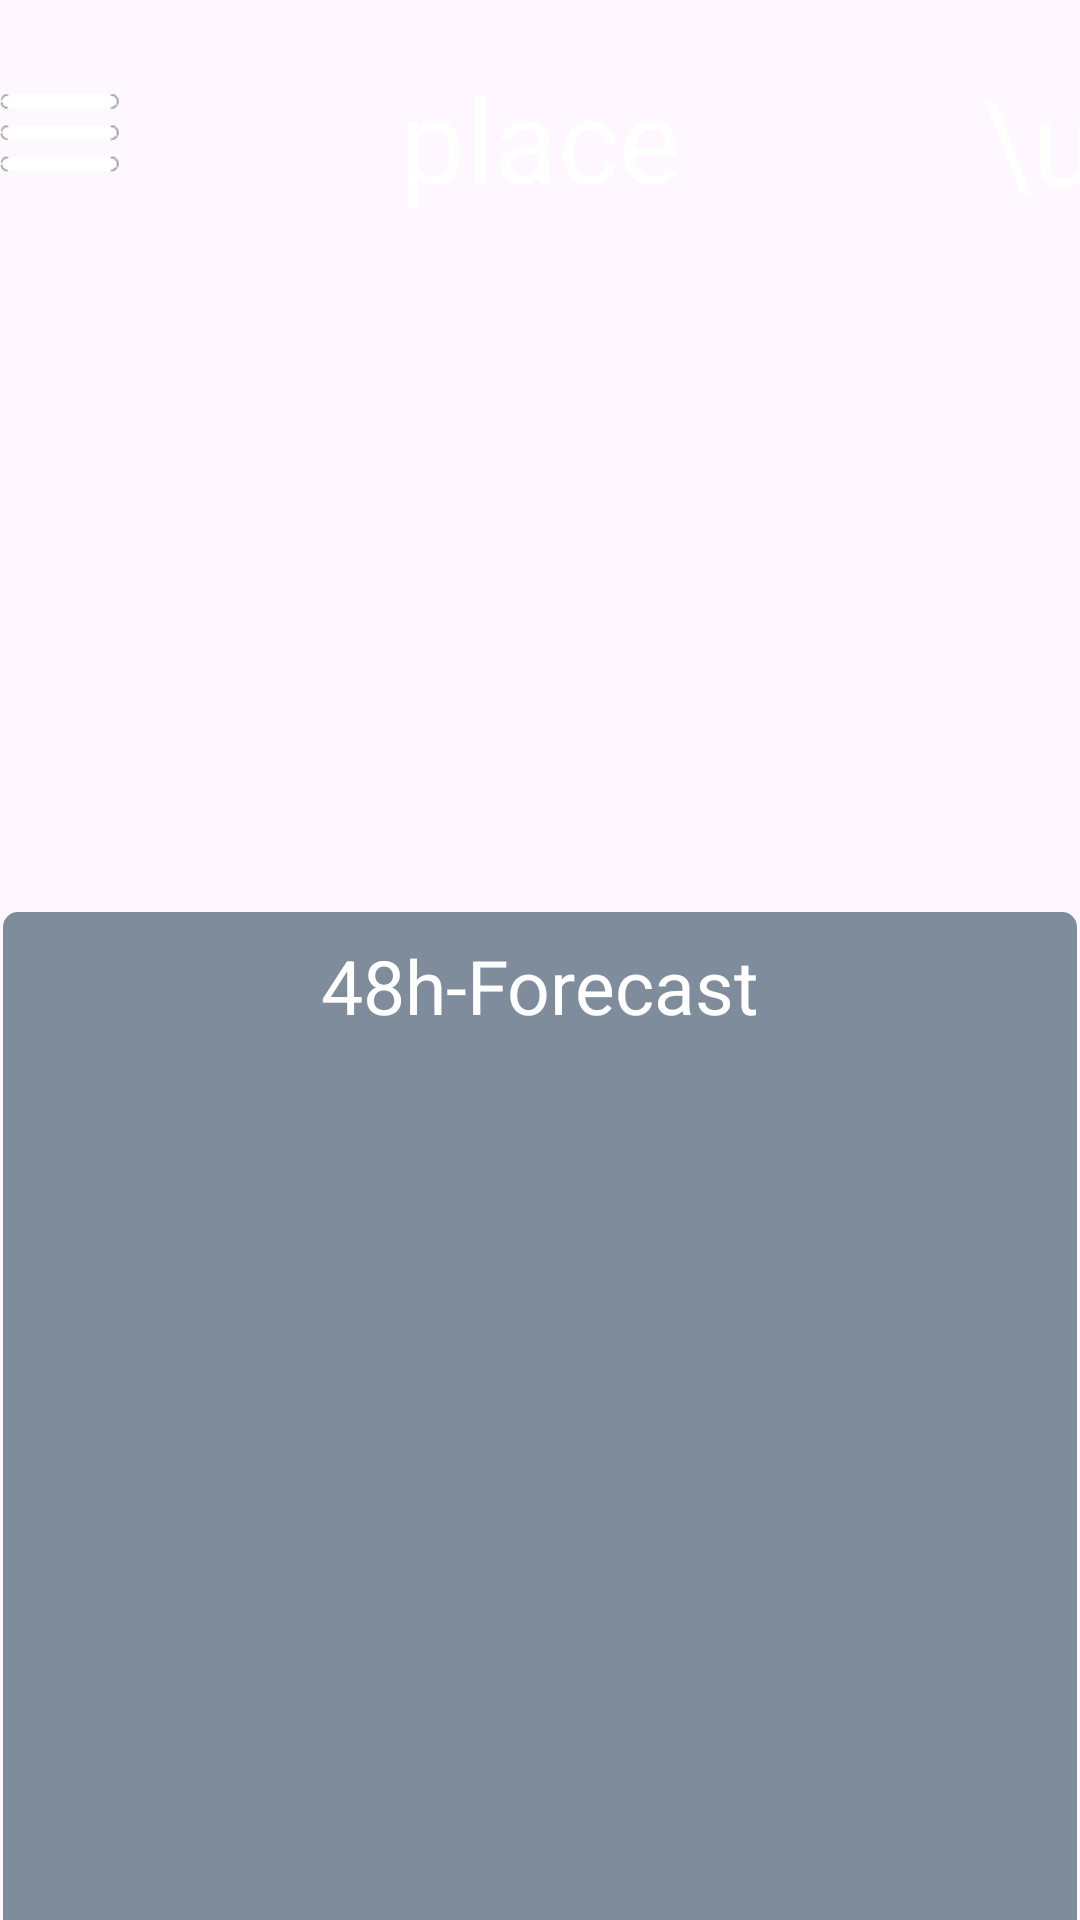

Layout XML and referenced resources for this Android screen:
<!-- AndroidManifest.xml: application theme Theme.WetterApp -->
<!-- res/layout/detail_view.xml -->
<?xml version="1.0" encoding="utf-8"?>
<androidx.core.widget.NestedScrollView xmlns:android="http://schemas.android.com/apk/res/android"
    xmlns:app="http://schemas.android.com/apk/res-auto"
    xmlns:tools="http://schemas.android.com/tools"
    android:id="@+id/nestedScrollView"
    android:layout_width="match_parent"
    android:layout_height="800dp"
    android:fillViewport="true"
    android:paddingTop="20dp"
    tools:layout_editor_absoluteX="1dp"
    tools:layout_editor_absoluteY="1dp">


    <androidx.constraintlayout.widget.ConstraintLayout
        android:layout_width="match_parent"
        android:layout_height="wrap_content">

        <ImageView
            android:id="@+id/currentWeatherIcon"
            android:layout_width="176dp"
            android:layout_height="156dp"
            android:layout_marginTop="28dp"
            app:layout_constraintEnd_toEndOf="@+id/locationName"
            app:layout_constraintHorizontal_bias="0.495"
            app:layout_constraintStart_toStartOf="@+id/locationName"
            app:layout_constraintTop_toTopOf="@+id/locationName" />


        <TextView
            android:id="@+id/favoriteStar"
            android:layout_width="48dp"
            android:layout_height="48dp"
            android:layout_marginStart="4dp"
            android:onClick="onFavoriteSelected"
            android:text="\u2606"
            android:textColor="#FFFFFF"
            android:textSize="40sp"
            app:layout_constraintStart_toEndOf="@+id/locationName"
            app:layout_constraintTop_toTopOf="parent" />

        <TextView
            android:id="@+id/locationName"
            android:layout_width="287dp"
            android:layout_height="52dp"
            android:autoSizeMaxTextSize="40sp"
            android:autoSizeMinTextSize="12sp"
            android:autoSizeTextType="uniform"
            android:text="place"
            android:textAlignment="center"
            android:textColor="#FFFFFF"
            android:textSize="40sp"
            android:textStyle="normal"
            app:layout_constraintEnd_toEndOf="parent"
            app:layout_constraintStart_toStartOf="parent"
            app:layout_constraintTop_toTopOf="parent" />

        <androidx.constraintlayout.widget.ConstraintLayout
            android:id="@+id/forecastBox"
            android:layout_width="358dp"
            android:layout_height="413dp"
            android:layout_marginTop="12dp"
            android:background="@android:drawable/progress_horizontal"
            android:backgroundTint="#8100243C"
            android:backgroundTintMode="src_in"
            android:paddingRight="@dimen/cardview_compat_inset_shadow"
            app:layout_constraintEnd_toEndOf="parent"
            app:layout_constraintHorizontal_bias="0.49"
            app:layout_constraintStart_toStartOf="parent"
            app:layout_constraintTop_toBottomOf="@+id/minMaxTemperature">

            <TextView
                android:id="@+id/text48hForecast"
                android:layout_width="wrap_content"
                android:layout_height="wrap_content"
                android:text="48h-Forecast"
                android:textColor="@color/white"
                android:textSize="25sp"
                app:layout_constraintBottom_toTopOf="@+id/forecastList"
                app:layout_constraintEnd_toEndOf="parent"
                app:layout_constraintHorizontal_bias="0.502"
                app:layout_constraintStart_toStartOf="parent"
                app:layout_constraintTop_toTopOf="parent"
                app:layout_constraintVertical_bias="0.437" />

            <androidx.recyclerview.widget.RecyclerView
                android:id="@+id/forecastList"
                android:layout_width="356dp"
                android:layout_height="356dp"
                app:layout_constraintBottom_toBottomOf="parent"
                app:layout_constraintEnd_toEndOf="parent"
                app:layout_constraintStart_toStartOf="parent"
                app:layout_constraintTop_toTopOf="parent"
                app:layout_constraintVertical_bias="0.894"
                tools:listitem="@layout/forecast_list_item" />

        </androidx.constraintlayout.widget.ConstraintLayout>

        <TextView
            android:id="@+id/temperature"
            android:layout_width="300dp"
            android:layout_height="49dp"
            android:layout_marginTop="120dp"
            android:textAlignment="center"
            android:textColor="#FFFFFF"
            android:textSize="40sp"
            app:layout_constraintEnd_toEndOf="@+id/currentWeatherIcon"
            app:layout_constraintStart_toStartOf="@+id/currentWeatherIcon"
            app:layout_constraintTop_toTopOf="@+id/currentWeatherIcon" />

        <TextView
            android:id="@+id/description"
            android:layout_width="353dp"
            android:layout_height="42dp"
            android:layout_marginTop="1dp"
            android:textAlignment="center"
            android:textColor="#FFFFFF"
            android:textSize="25sp"
            app:layout_constraintEnd_toEndOf="@+id/temperature"
            app:layout_constraintHorizontal_bias="0.471"
            app:layout_constraintStart_toStartOf="@+id/temperature"
            app:layout_constraintTop_toBottomOf="@+id/temperature" />

        <TextView
            android:id="@+id/minMaxTemperature"
            android:layout_width="352dp"
            android:layout_height="32dp"
            android:text=""
            android:textAlignment="center"
            android:textColor="#FFFFFF"
            android:textSize="25sp"
            app:layout_constraintEnd_toEndOf="@+id/description"
            app:layout_constraintStart_toStartOf="@+id/description"
            app:layout_constraintTop_toBottomOf="@+id/description" />

        <ImageView
            android:id="@+id/menuIcon"
            android:layout_width="49dp"
            android:layout_height="50dp"
            app:layout_constraintEnd_toStartOf="@+id/locationName"
            app:layout_constraintHorizontal_bias="0.461"
            app:layout_constraintStart_toStartOf="parent"
            app:layout_constraintTop_toTopOf="parent"
            app:srcCompat="@drawable/menu_icon_white" />

        <androidx.constraintlayout.widget.ConstraintLayout
            android:layout_width="358dp"
            android:layout_height="270dp"
            android:layout_marginTop="8dp"
            android:layout_marginBottom="30dp"
            android:background="@android:drawable/progress_horizontal"
            android:backgroundTint="#8100243C"
            android:backgroundTintMode="src_in"
            android:paddingRight="@dimen/cardview_compat_inset_shadow"
            app:layout_constraintBottom_toBottomOf="parent"
            app:layout_constraintEnd_toEndOf="parent"
            app:layout_constraintStart_toStartOf="parent"
            app:layout_constraintTop_toBottomOf="@+id/forecastBox">

            <TextView
                android:id="@+id/details"
                android:layout_width="300dp"
                android:layout_height="42dp"
                android:layout_marginStart="2dp"
                android:layout_marginTop="4dp"
                android:text="Details"
                android:textAlignment="center"
                android:textColor="#FFFFFF"
                android:textSize="25sp"
                app:layout_constraintEnd_toEndOf="parent"
                app:layout_constraintHorizontal_bias="0.482"
                app:layout_constraintStart_toStartOf="parent"
                app:layout_constraintTop_toTopOf="parent" />

            <TextView
                android:id="@+id/windspeed"
                android:layout_width="280dp"
                android:layout_height="42dp"
                android:layout_marginTop="8dp"
                android:textColor="#FFFFFF"
                android:textSize="25sp"
                app:layout_constraintEnd_toEndOf="parent"
                app:layout_constraintHorizontal_bias="0.982"
                app:layout_constraintStart_toStartOf="parent"
                app:layout_constraintTop_toBottomOf="@+id/details" />

            <TextView
                android:id="@+id/humidity"
                android:layout_width="280dp"
                android:layout_height="42dp"
                android:layout_marginTop="56dp"
                android:textColor="#FFFFFF"
                android:textSize="25sp"
                app:layout_constraintEnd_toEndOf="parent"
                app:layout_constraintHorizontal_bias="1.0"
                app:layout_constraintStart_toStartOf="parent"
                app:layout_constraintTop_toTopOf="@+id/windspeed" />

            <TextView
                android:id="@+id/sunrise"
                android:layout_width="280dp"
                android:layout_height="42dp"
                android:layout_marginTop="56dp"
                android:textColor="#FFFFFF"
                android:textSize="25sp"
                app:layout_constraintEnd_toEndOf="parent"
                app:layout_constraintHorizontal_bias="1.0"
                app:layout_constraintStart_toStartOf="parent"
                app:layout_constraintTop_toTopOf="@+id/humidity" />

            <TextView
                android:id="@+id/sunset"
                android:layout_width="280dp"
                android:layout_height="42dp"
                android:layout_marginTop="56dp"
                android:textColor="#FFFFFF"
                android:textSize="25sp"
                app:layout_constraintEnd_toEndOf="parent"
                app:layout_constraintHorizontal_bias="1.0"
                app:layout_constraintStart_toStartOf="parent"
                app:layout_constraintTop_toTopOf="@+id/sunrise" />

            <ImageView
                android:id="@+id/windspeedIcon"
                android:layout_width="47dp"
                android:layout_height="45dp"
                android:layout_marginTop="52dp"
                app:layout_constraintEnd_toStartOf="@+id/windspeed"
                app:layout_constraintHorizontal_bias="0.678"
                app:layout_constraintStart_toStartOf="parent"
                app:layout_constraintTop_toTopOf="parent"
                app:srcCompat="@drawable/wind_icon" />

            <ImageView
                android:id="@+id/humidityIcon"
                android:layout_width="57dp"
                android:layout_height="45dp"
                android:layout_marginTop="108dp"
                app:layout_constraintEnd_toStartOf="@+id/windspeed"
                app:layout_constraintHorizontal_bias="0.888"
                app:layout_constraintStart_toStartOf="parent"
                app:layout_constraintTop_toTopOf="parent"
                app:srcCompat="@drawable/raindrop_icon" />

            <ImageView
                android:id="@+id/sunriseIcon"
                android:layout_width="55dp"
                android:layout_height="47dp"
                android:layout_marginTop="160dp"
                app:layout_constraintEnd_toStartOf="@+id/sunrise"
                app:layout_constraintHorizontal_bias="0.727"
                app:layout_constraintStart_toStartOf="parent"
                app:layout_constraintTop_toTopOf="parent"
                app:srcCompat="@drawable/sunrise_icon" />

            <ImageView
                android:id="@+id/sunsetIcon"
                android:layout_width="53dp"
                android:layout_height="47dp"
                android:layout_marginTop="218dp"
                app:layout_constraintEnd_toStartOf="@+id/sunset"
                app:layout_constraintHorizontal_bias="0.666"
                app:layout_constraintStart_toStartOf="parent"
                app:layout_constraintTop_toTopOf="parent"
                app:srcCompat="@drawable/sunset_icon" />


        </androidx.constraintlayout.widget.ConstraintLayout>

    </androidx.constraintlayout.widget.ConstraintLayout>
</androidx.core.widget.NestedScrollView>
<!-- res/layout/forecast_list_item.xml (included above) -->
<?xml version="1.0" encoding="utf-8"?>
<androidx.cardview.widget.CardView xmlns:android="http://schemas.android.com/apk/res/android"
    xmlns:app="http://schemas.android.com/apk/res-auto"
    xmlns:tools="http://schemas.android.com/tools"
    android:layout_width="match_parent"
    android:layout_height="wrap_content"
    android:layout_marginStart="8dp"
    android:layout_marginEnd="8dp"
    android:background="#8100243C"
    app:cardBackgroundColor="#08616161">

    <RelativeLayout
        android:layout_width="match_parent"
        android:layout_height="57dp"
        android:orientation="horizontal">

        <TextView
            android:id="@+id/day_description"
            android:layout_width="224dp"
            android:layout_height="match_parent"
            android:gravity="center_vertical"
            android:paddingLeft="4dp"
            android:text="day: description"
            android:textColor="#FFFFFF"
            android:textSize="20sp" />

        <TextView
            android:id="@+id/forecast_temperature"
            android:layout_width="wrap_content"
            android:layout_height="match_parent"
            android:layout_marginStart="3dp"
            android:layout_toEndOf="@+id/day_description"
            android:gravity="center_vertical"
            android:text="temp C°"
            android:textColor="#FFFFFF"
            android:textSize="20sp"
            android:textStyle="bold" />

        <ImageView
            android:id="@+id/forecast_icon"
            android:layout_width="69dp"
            android:layout_height="55dp"
            android:layout_alignParentTop="true"
            android:layout_alignParentEnd="true"
            android:layout_alignParentBottom="true"
            android:layout_marginStart="13dp"
            android:layout_marginTop="1dp"
            android:layout_marginEnd="13dp"
            android:layout_marginBottom="1dp"
            android:layout_toEndOf="@+id/forecast_temperature"
            app:srcCompat="@android:drawable/btn_star_big_on" />

    </RelativeLayout>

</androidx.cardview.widget.CardView>
<!-- resources referenced by this layout -->
<resources>
  <color name="white">#FFFFFFFF</color>
  <!-- drawable menu_icon_white: png bitmap (drawable, 470 bytes) -->
  <!-- drawable raindrop_icon: png bitmap (drawable, 6307 bytes) -->
  <!-- drawable sunrise_icon: png bitmap (drawable, 7848 bytes) -->
  <!-- drawable sunset_icon: png bitmap (drawable, 4606 bytes) -->
  <!-- drawable wind_icon: png bitmap (drawable, 7347 bytes) -->
  <style name="Theme.WetterApp" parent="Base.Theme.WetterApp" />
  <style name="Base.Theme.WetterApp" parent="Theme.Material3.DayNight.NoActionBar">
          
          
      </style>
</resources>
